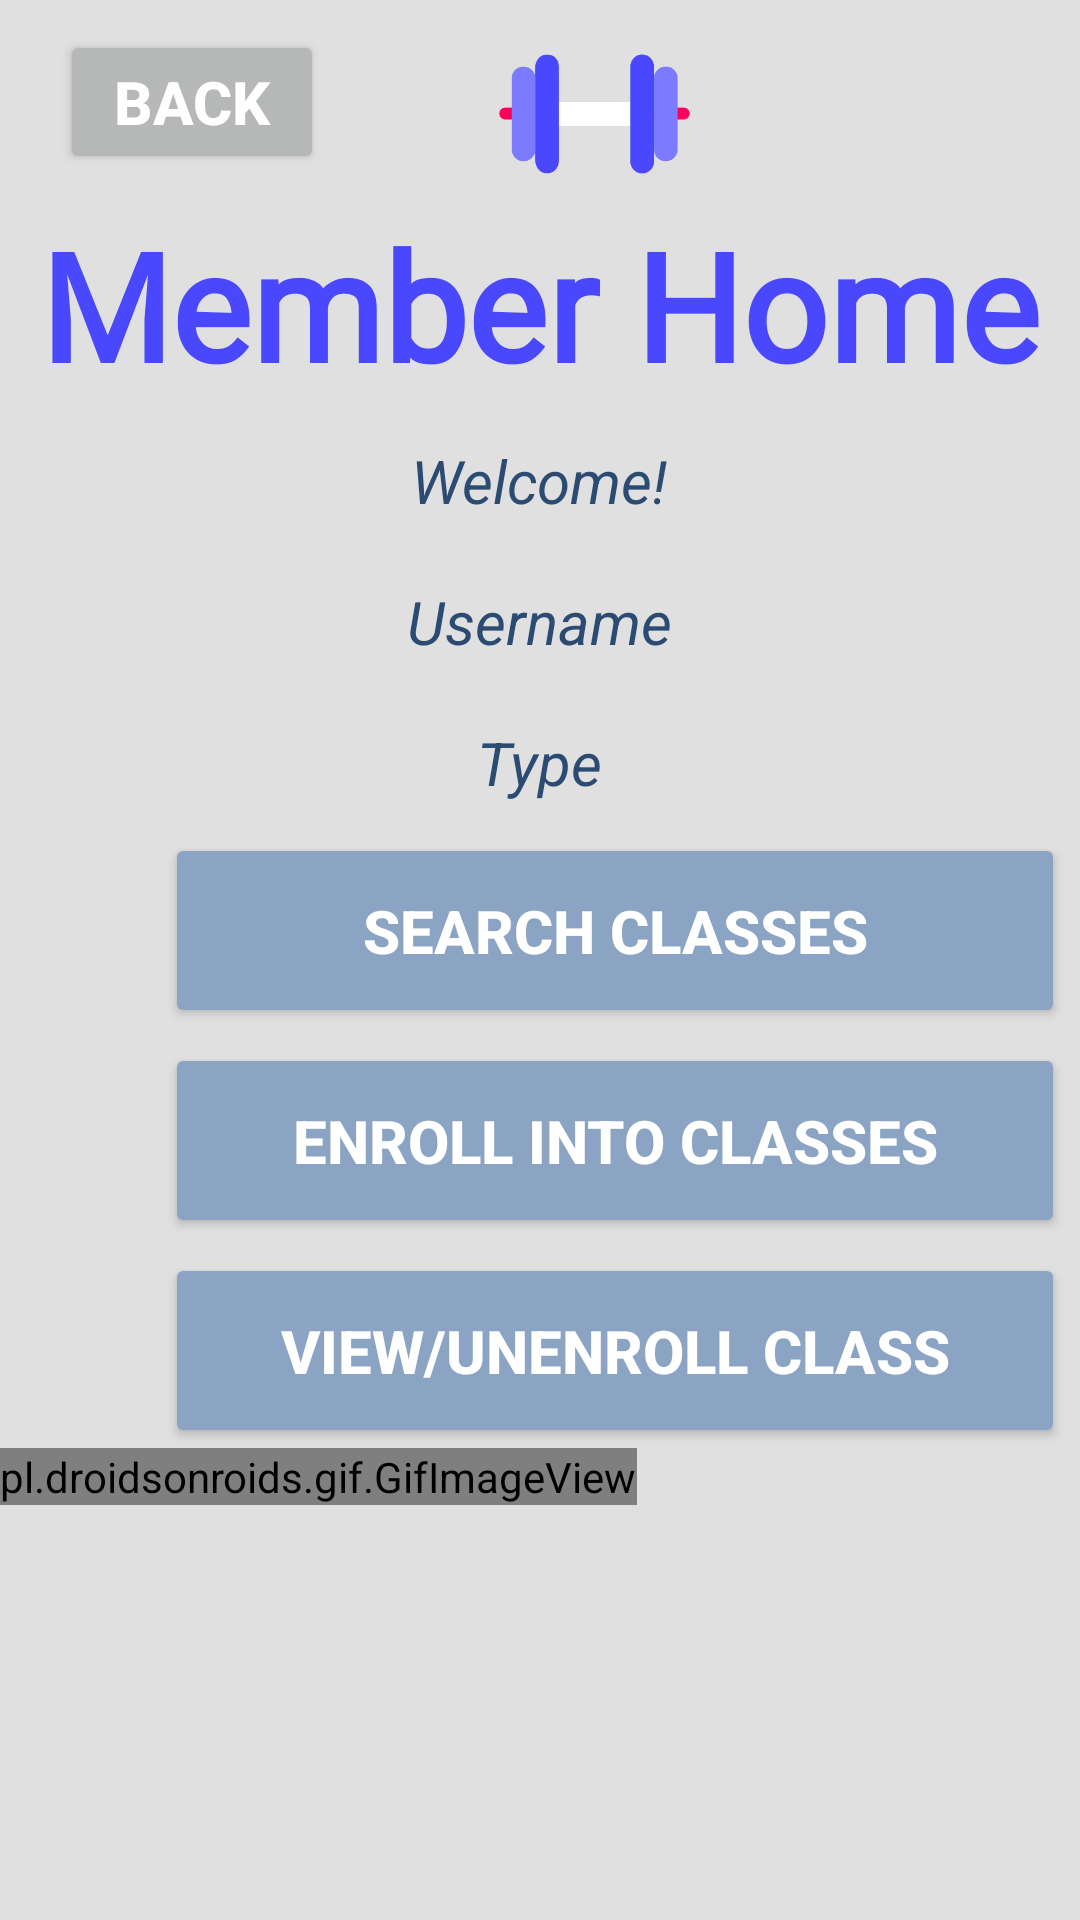

Produce the Android XML layout that renders to this screen, including the resource entries it uses.
<!-- AndroidManifest.xml: application theme Theme.Deliverable1Fixed -->
<!-- res/layout/activity_member_main.xml -->
<androidx.coordinatorlayout.widget.CoordinatorLayout xmlns:android="http://schemas.android.com/apk/res/android"
    xmlns:app="http://schemas.android.com/apk/res-auto"
    xmlns:tools="http://schemas.android.com/tools"
    android:layout_width="match_parent"
    android:layout_height="match_parent"
    tools:context=".MemberMain">

    <com.google.android.material.appbar.AppBarLayout
        android:layout_width="match_parent"
        android:layout_height="match_parent"
        android:background="#E0E0E0"
        android:theme="@style/AppBarOverlay">
        <LinearLayout
            android:layout_width="fill_parent"
            android:layout_height="63dp"
            android:orientation="horizontal"
            android:weightSum="1">

            <Button
                android:id="@+id/memberBackMain"
                android:layout_width="wrap_content"
                android:layout_height="wrap_content"
                android:layout_marginLeft="20dp"
                android:layout_marginTop="10dp"
                android:backgroundTint="#B6B8B8"
                app:cornerRadius="15dp"
                android:text="Back"
                android:onClick="onClick"
                android:textColor="#ffff"
                android:textSize="20sp"
                android:textStyle="bold" />

            <ImageView
                android:id="@+id/imageView"
                android:layout_width="151dp"
                android:layout_height="wrap_content"
                android:layout_marginLeft="15dp"
                android:layout_marginTop="10dp"
                android:gravity="center"
                app:srcCompat="@drawable/dumbell_purp" />
        </LinearLayout>

        <TextView
            android:id="@+id/titlemember"
            android:layout_width="match_parent"
            android:layout_height="wrap_content"
            android:layout_marginTop="5dp"

            android:textColor="#4A48FF"
            android:fontFamily="@font/quicksand_medium"

            android:gravity="center"
            android:text="Member Home"
            android:textSize="50sp"
            android:textStyle="bold" />

        <TextView
            android:id="@+id/memberWelcome"
            android:layout_width="wrap_content"
            android:layout_height="wrap_content"
            android:layout_gravity="center"
            android:layout_marginTop="12dp"
            android:text="Welcome!"
            android:textColor="#2B4B73"
            android:textSize="20sp"
            android:textStyle="italic" />

        <TextView
            android:id="@+id/memberUsername"
            android:layout_width="wrap_content"
            android:layout_height="wrap_content"
            android:layout_gravity="center"
            android:layout_marginTop="20dp"
            android:textColor="#2B4B73"
            android:text="Username"
            android:textSize="20sp"
            android:textStyle="italic" />


        <TextView
            android:id="@+id/memberUserType"
            android:layout_width="wrap_content"
            android:layout_height="wrap_content"
            android:layout_gravity="center"
            android:layout_marginTop="20dp"
            android:text="Type"
            android:textSize="20sp"
            android:textColor="#2B4B73"
            android:textStyle="italic" />
        <Button
            android:id="@+id/memberSearchClassesBtn"
            android:layout_width="300dp"
            android:layout_height="65dp"
            android:layout_marginLeft="55dp"
            android:layout_marginTop="10dp"
            android:backgroundTint="#8CA4C3"
            android:onClick="onClick"
            android:text="Search classes"
            android:textColor="#ffff"
            android:textSize="20sp"
            android:textStyle="bold" />

        <Button
            android:id="@+id/memberMyViewClassBtn"
            android:layout_width="300dp"
            android:layout_height="65dp"
            android:layout_marginLeft="55dp"
            android:layout_marginTop="5dp"
            android:backgroundTint="#8CA4C3"
            android:onClick="onClick"
            android:text="Enroll Into Classes"
            android:textColor="#ffff"
            android:textSize="20sp"
            android:textStyle="bold" />

        
        <Button
            android:id="@+id/memberUnenrollClassesBtn"
            android:layout_width="300dp"
            android:layout_height="65dp"
            android:layout_marginLeft="55dp"
            android:layout_marginTop="5dp"
            android:backgroundTint="#8CA4C3"
            android:onClick="onClick"
            android:text="View/UnEnroll class"
            android:textColor="#ffff"
            android:textSize="20sp"
            android:textStyle="bold" />


        <LinearLayout
            android:layout_width="fill_parent"
            android:layout_height="234dp"
            android:orientation="horizontal"
            android:weightSum="1">

            <pl.droidsonroids.gif.GifImageView
                android:id="@+id/logoImageView"
                android:layout_width="wrap_content"
                android:layout_height="wrap_content"
                android:src="@drawable/dbpress"
                app:layout_constraintStart_toStartOf="parent"
                app:layout_constraintTop_toTopOf="parent" />
        </LinearLayout>
    </com.google.android.material.appbar.AppBarLayout>
</androidx.coordinatorlayout.widget.CoordinatorLayout>
<!-- resources referenced by this layout -->
<resources>
  <!-- drawable dbpress: gif bitmap (drawable, 312543 bytes) -->
  <!-- drawable dumbell_purp: png bitmap (drawable, 5795 bytes) -->
  <style name="AppBarOverlay" parent="ThemeOverlay.AppCompat.Dark.ActionBar" />
  <style name="Theme.Deliverable1Fixed" parent="Theme.MaterialComponents.DayNight.NoActionBar">
          
          <item name="colorPrimary">@color/purple_500</item>
          <item name="colorPrimaryVariant">@color/purple_700</item>
          <item name="colorOnPrimary">@color/white</item>
          
          <item name="colorSecondary">@color/teal_200</item>
          <item name="colorSecondaryVariant">@color/teal_700</item>
          <item name="colorOnSecondary">@color/black</item>
          
          <item name="android:statusBarColor" tools:targetApi="l">?attr/colorPrimaryVariant</item>
          
      </style>
  <!-- not gathered from this repository: default colours our renderer supplied (Android Studio template values) -->
  <color name="purple_500">#FF6200EE</color>
  <color name="purple_700">#FF3700B3</color>
  <color name="teal_200">#FF03DAC5</color>
  <color name="teal_700">#FF018786</color>
  <color name="black">#FF000000</color>
  <color name="white">#FFFFFFFF</color>
</resources>
